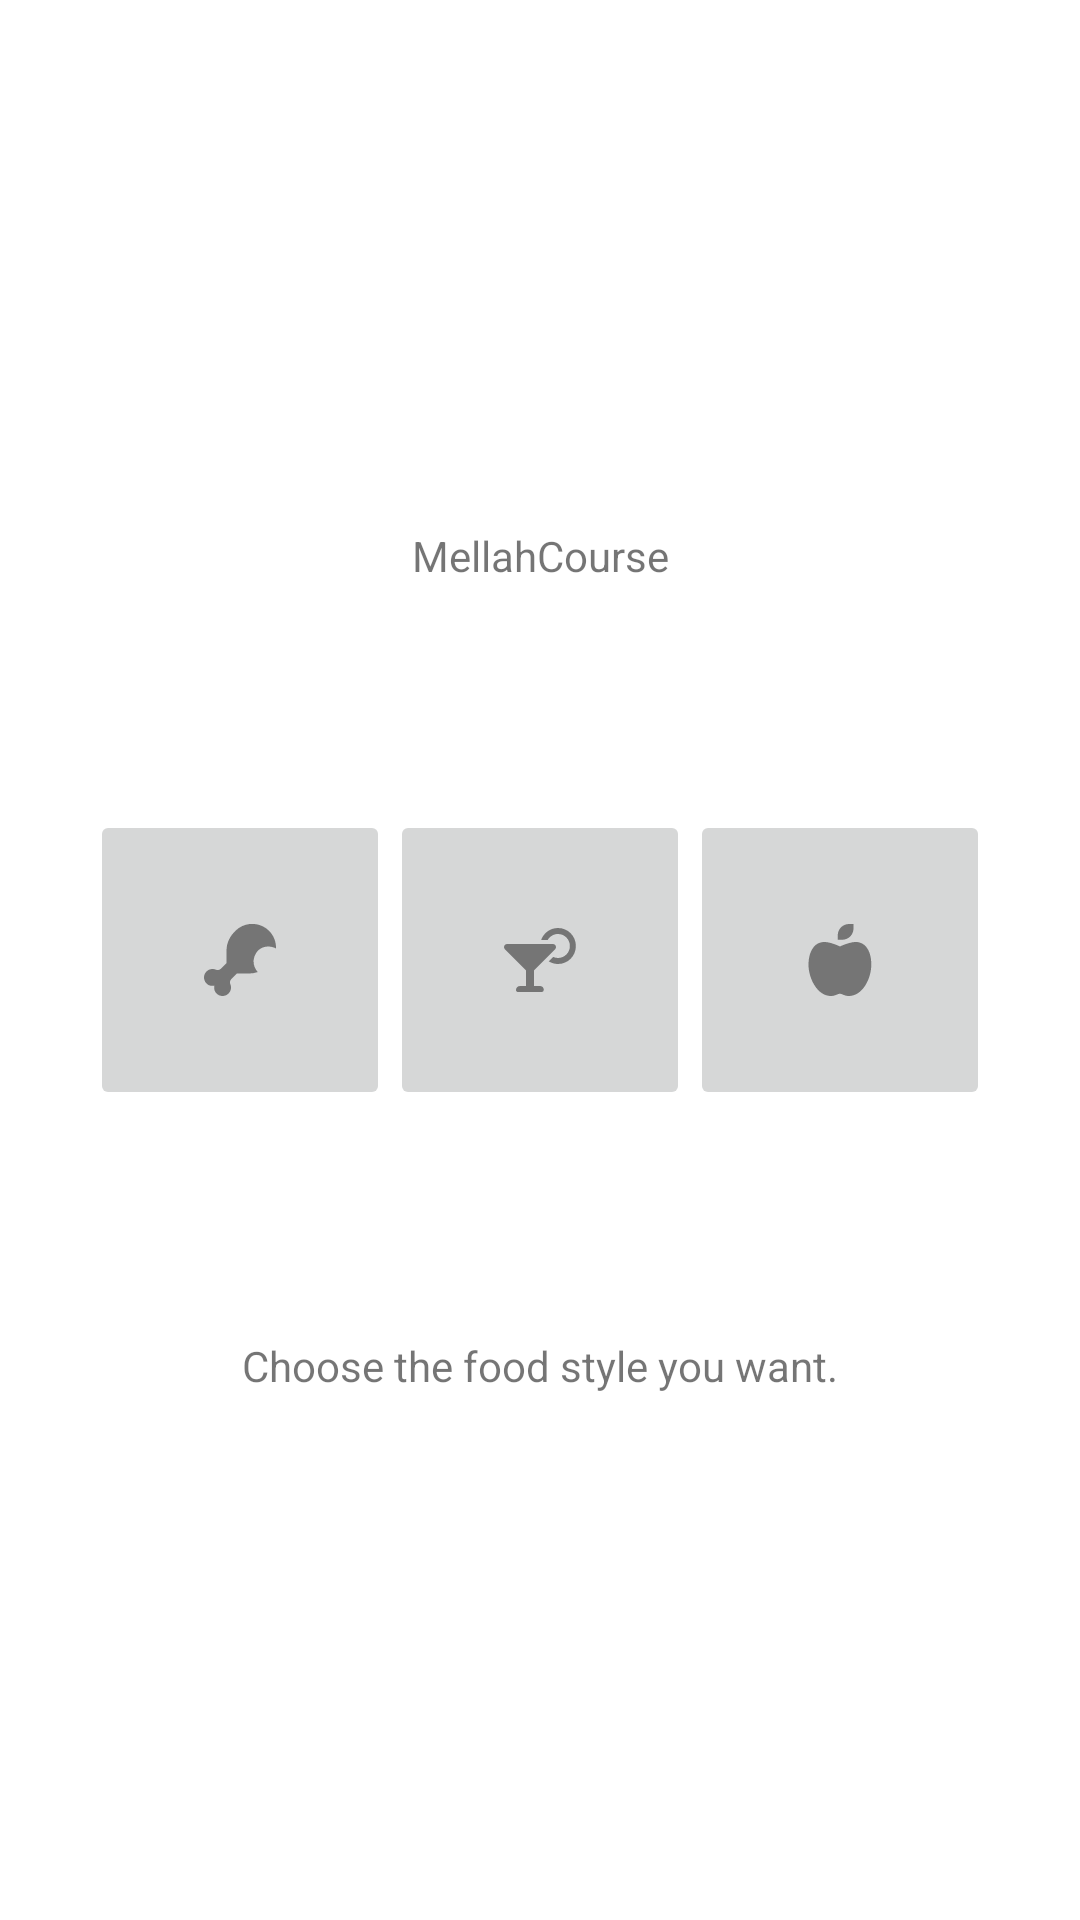

Android layout source for this screen:
<!-- AndroidManifest.xml: application theme Theme.MonApplicationAndroid -->
<!-- res/layout/activity_main.xml -->
<?xml version="1.0" encoding="utf-8"?>
<androidx.constraintlayout.widget.ConstraintLayout xmlns:android="http://schemas.android.com/apk/res/android"
    xmlns:app="http://schemas.android.com/apk/res-auto"
    xmlns:tools="http://schemas.android.com/tools"
    android:layout_width="match_parent"
    android:layout_height="match_parent"
    android:orientation="vertical"
    tools:context=".MainActivity">


    <LinearLayout
        android:id="@+id/linearLayout3"
        android:layout_width="wrap_content"
        android:layout_height="wrap_content"
        android:orientation="horizontal"
        app:layout_constraintBottom_toBottomOf="parent"
        app:layout_constraintEnd_toEndOf="parent"
        app:layout_constraintStart_toStartOf="parent"
        app:layout_constraintTop_toTopOf="parent">

        <ImageButton
            android:id="@+id/buttonRedirectMeat"
            android:layout_width="100dp"
            android:layout_height="100dp"
            android:src="@drawable/ic_viande" />

        <ImageButton
            android:id="@+id/buttonRedirectDrink"
            android:layout_width="100dp"
            android:layout_height="100dp"
            android:src="@drawable/ic_boisson" />

        <ImageButton
            android:id="@+id/buttonRedirectFruit"
            android:layout_width="100dp"
            android:layout_height="100dp"
            android:src="@drawable/ic_fruit" />

    </LinearLayout>

    <TextView
        android:id="@+id/textView"
        android:layout_width="wrap_content"
        android:layout_height="wrap_content"
        android:text="MellahCourse"
        app:layout_constraintBottom_toBottomOf="@+id/linearLayout3"
        app:layout_constraintEnd_toEndOf="parent"
        app:layout_constraintStart_toStartOf="parent"
        app:layout_constraintTop_toTopOf="parent" />

    <TextView
        android:id="@+id/textView2"
        android:layout_width="wrap_content"
        android:layout_height="wrap_content"
        android:text="@string/choix"
        app:layout_constraintBottom_toBottomOf="parent"
        app:layout_constraintEnd_toEndOf="parent"
        app:layout_constraintStart_toStartOf="parent"
        app:layout_constraintTop_toTopOf="@+id/linearLayout3" />

</androidx.constraintlayout.widget.ConstraintLayout>
<!-- resources referenced by this layout -->
<resources>
  <!-- drawable ic_boisson (drawable-anydpi) -->
  <vector xmlns:android="http://schemas.android.com/apk/res/android"
      android:width="24dp"
      android:height="24dp"
      android:viewportWidth="24"
      android:viewportHeight="24"
      android:tint="#333333"
      android:alpha="0.6">
    <group android:scaleX="0.041666668"
        android:scaleY="0.041666668"
        android:translateY="1.3333334">
      <path
          android:fillColor="#FF000000"
          android:pathData="M288,464H240v-125.3l168.8,-168.7C424.3,154.5 413.3,128 391.4,128H24.63C2.751,128 -8.249,154.5 7.251,170l168.7,168.7V464H128c-17.67,0 -32,14.33 -32,32c0,8.836 7.164,16 15.1,16h191.1c8.836,0 15.1,-7.164 15.1,-16C320,478.3 305.7,464 288,464zM432,0c-62.63,0 -115.4,40.25 -135.1,96h52.5c16.62,-28.5 47.25,-48 82.62,-48c52.88,0 95.1,43 95.1,96s-43.12,96 -95.1,96c-14,0 -27.25,-3.25 -39.37,-8.625l-35.25,35.25c21.88,13.25 47.25,21.38 74.62,21.38c79.5,0 143.1,-64.5 143.1,-144S511.5,0 432,0z"/>
    </group>
  </vector>
  <!-- drawable ic_fruit (drawable-anydpi) -->
  <vector xmlns:android="http://schemas.android.com/apk/res/android"
      android:width="24dp"
      android:height="24dp"
      android:viewportWidth="24"
      android:viewportHeight="24"
      android:tint="#333333"
      android:alpha="0.6">
    <group android:scaleX="0.046875"
        android:scaleY="0.046875"
        android:translateX="1.5">
      <path
          android:fillColor="#FF000000"
          android:pathData="M336,128c-32,0 -80.02,16.03 -112,32.03c-32.01,-16 -79.1,-32.02 -111.1,-32.03C32,128 0.413,210.5 0.003,288c-0.531,99.97 63.99,224 159.1,224c32,0 48,-16 64,-16c16,0 32,16 64,16c96,0 160.4,-122.8 159.1,-224C447.7,211.6 416,128 336,128zM320,32V0h-32C243.8,0 208,35.82 208,80v32h32C284.2,112 320,76.18 320,32z"/>
    </group>
  </vector>
  <!-- drawable ic_viande (drawable-anydpi) -->
  <vector xmlns:android="http://schemas.android.com/apk/res/android"
      android:width="24dp"
      android:height="24dp"
      android:viewportWidth="24"
      android:viewportHeight="24"
      android:tint="#333333"
      android:alpha="0.6">
    <group android:scaleX="0.046875"
        android:scaleY="0.046875">
      <path
          android:fillColor="#FF000000"
          android:pathData="M512,168.9c0,1.766 -0.023,3.398 -0.077,5.164c-16.91,-9.132 -35.51,-13.76 -53.96,-13.76c-82.65,0 -105.5,74.17 -105.5,105.4c0,27.04 9.923,54.43 29.63,76.25c-19.52,6.629 -39.99,9.997 -60.62,9.997l-87.18,0.004l-40.59,40.49c-6.104,6.103 -8.921,14.01 -8.921,22.17c0,13.98 7.244,17.1 7.244,37.03C192.1,485.4 164.6,512 131.7,512c-15.63,0 -31.11,-6.055 -42.72,-17.8c-11.55,-11.46 -16.82,-26.31 -16.82,-41.26c0,-4.948 0.575,-9.903 1.695,-14.75c-4.842,1.11 -9.793,1.681 -14.72,1.681c-42.15,0 -59.13,-36.64 -59.13,-59.5c0,-33.43 27.15,-60.34 60.39,-60.34c18.97,0 22.97,7.219 36.96,7.219c8.159,0 16.04,-2.811 22.14,-8.914l40.57,-40.47L160.1,191.1c0,-63.1 27.79,-107 63.17,-142.4c33.13,-33.06 76.39,-49.59 119.7,-49.59s86.79,16.53 119.9,49.59C495.9,82.5 512,125.7 512,168.9z"/>
    </group>
  </vector>
  <string name="choix">Choose the food style you want.</string>
  <style name="Theme.MonApplicationAndroid" parent="Theme.MaterialComponents.DayNight.DarkActionBar">
          
          <item name="colorPrimary">@color/purple_500</item>
          <item name="colorPrimaryVariant">@color/purple_700</item>
          <item name="colorOnPrimary">@color/white</item>
          
          <item name="colorSecondary">@color/teal_200</item>
          <item name="colorSecondaryVariant">@color/teal_700</item>
          <item name="colorOnSecondary">@color/black</item>
          
          <item name="android:statusBarColor" tools:targetApi="l">?attr/colorPrimaryVariant</item>
          
      </style>
  <!-- not gathered from this repository: default colours our renderer supplied (Android Studio template values) -->
  <color name="purple_500">#FF6200EE</color>
  <color name="purple_700">#FF3700B3</color>
  <color name="teal_200">#FF03DAC5</color>
  <color name="teal_700">#FF018786</color>
  <color name="black">#FF000000</color>
  <color name="white">#FFFFFFFF</color>
</resources>
